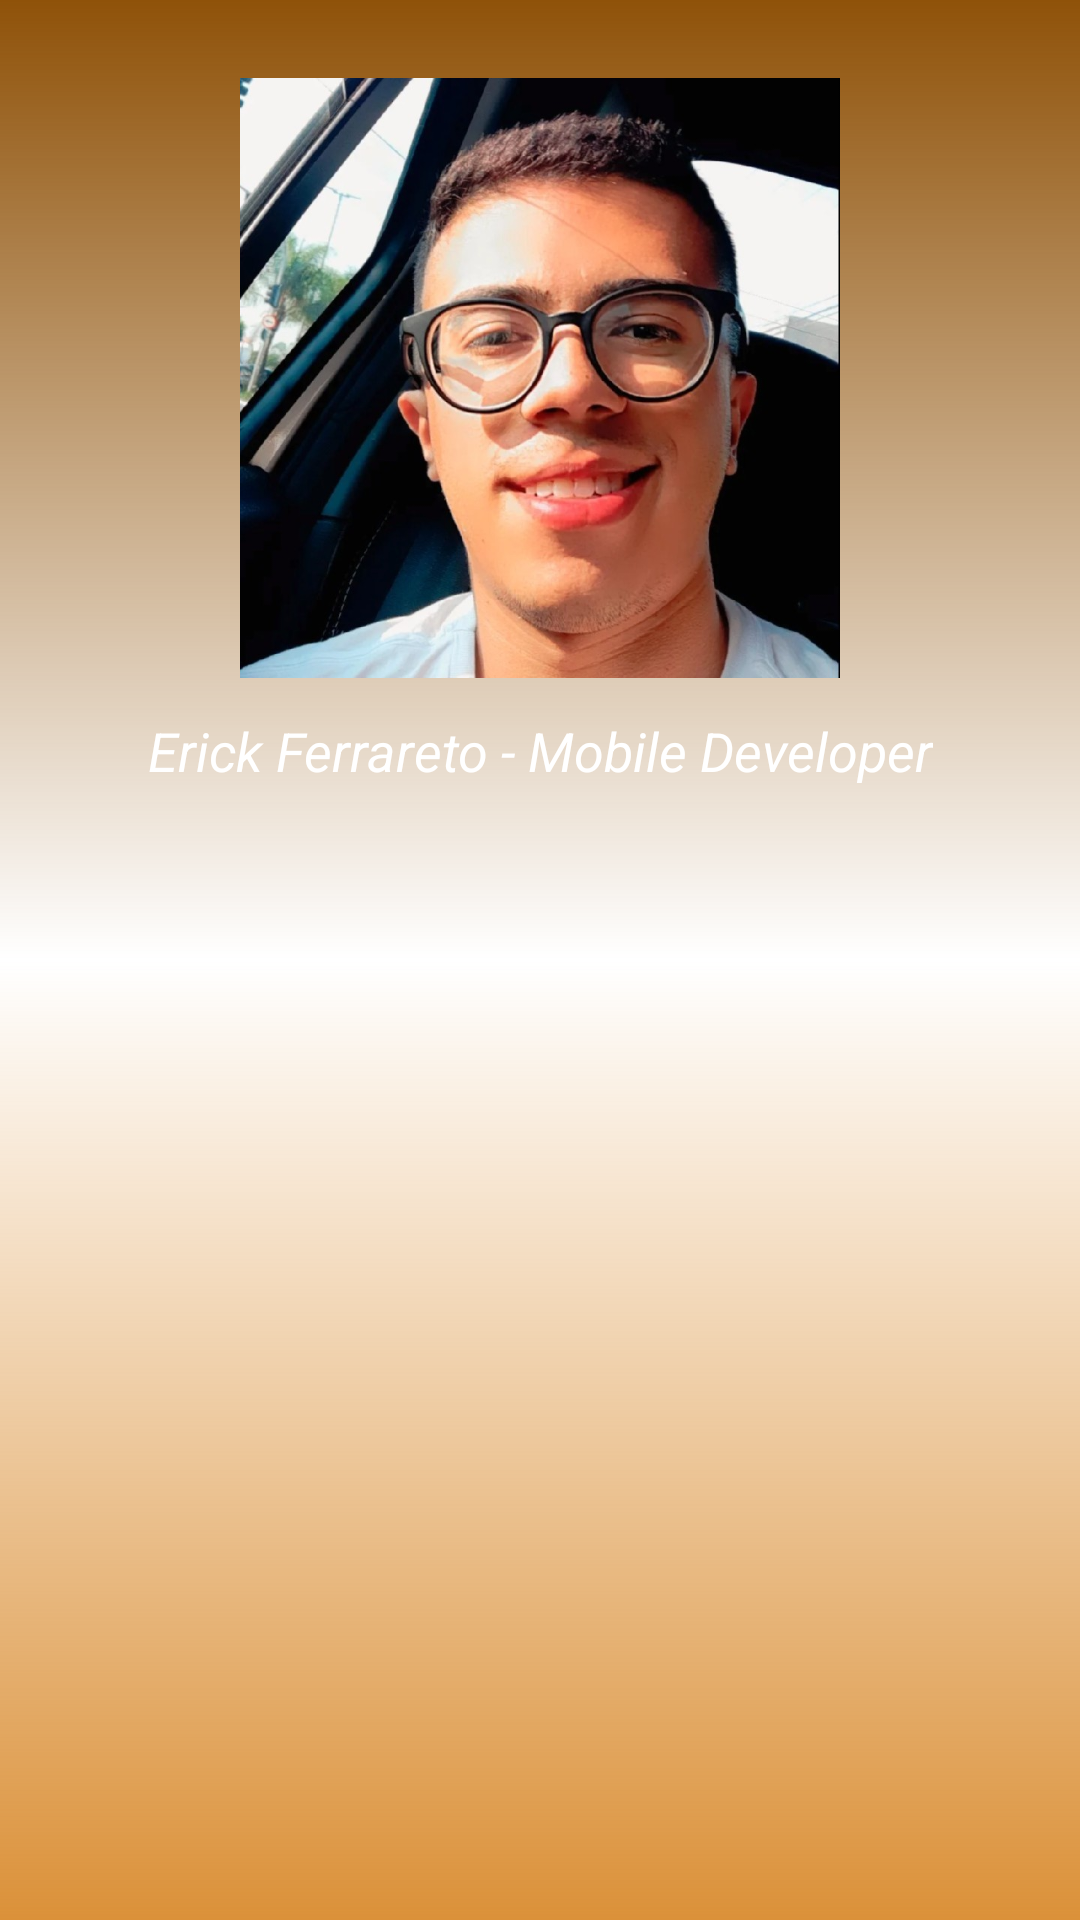

Android layout source for this screen:
<!-- AndroidManifest.xml: application theme Theme.CurriculoMobile -->
<!-- res/layout/activity_main.xml -->
<?xml version="1.0" encoding="utf-8"?>
<androidx.constraintlayout.widget.ConstraintLayout xmlns:android="http://schemas.android.com/apk/res/android"
    xmlns:app="http://schemas.android.com/apk/res-auto"
    xmlns:tools="http://schemas.android.com/tools"
    android:layout_width="match_parent"
    android:layout_height="match_parent"
    android:background="@drawable/shadows"
    tools:context=".MainActivity">

    <ImageView
        android:id="@+id/imageErick"
        android:layout_width="200dp"
        android:layout_height="200dp"
        android:layout_marginTop="26dp"
        android:scaleType="centerCrop"
        android:src="@drawable/image"
        app:layout_constraintEnd_toEndOf="parent"
        app:layout_constraintStart_toStartOf="parent"
        app:layout_constraintTop_toTopOf="parent" />
    <TextView
        android:id="@+id/nameTxt"
        app:layout_constraintStart_toStartOf="parent"
        app:layout_constraintEnd_toEndOf="parent"
        app:layout_constraintTop_toBottomOf="@+id/imageErick"
        android:text="@string/name"
        android:layout_margin="12dp"
        android:textSize="18sp"
        android:textColor="@color/white"
        android:textStyle="italic"
        android:layout_width="wrap_content"
        android:layout_height="wrap_content"/>

    <androidx.recyclerview.widget.RecyclerView
        android:id="@+id/rc_main"
        android:layout_width="match_parent"
        android:layout_height="wrap_content"
        android:layout_marginTop="12dp"
        app:layout_constraintTop_toBottomOf="@+id/nameTxt" />

</androidx.constraintlayout.widget.ConstraintLayout>
<!-- resources referenced by this layout -->
<resources>
  <color name="white">#FFFFFFFF</color>
  <!-- drawable image: jpg bitmap (drawable-v24, 103043 bytes) -->
  <!-- drawable shadows (drawable) -->
  <?xml version="1.0" encoding="utf-8"?>
  <shape xmlns:android="http://schemas.android.com/apk/res/android">
      <gradient android:angle="90" android:startColor="@color/orange_700"
          android:centerColor="@android:color/transparent"
          android:endColor="@color/brown_200"/>
  </shape>
  <string name="name">Erick Ferrareto - Mobile Developer</string>
  <style name="Theme.CurriculoMobile" parent="Theme.MaterialComponents.DayNight.NoActionBar">
          
          <item name="colorPrimary">@color/blue_500</item>
          <item name="colorPrimaryVariant">@color/blue_700</item>
          <item name="colorOnPrimary">@color/white</item>
          
          <item name="colorSecondary">@color/brown_200</item>
          <item name="colorSecondaryVariant">@color/orange_700</item>
          <item name="colorOnSecondary">@color/black</item>
          
          <item name="android:statusBarColor">?attr/colorPrimaryVariant</item>
          
      </style>
  <color name="orange_700">#DB9139</color>
  <color name="brown_200">#8F5209</color>
  <color name="blue_500">#5CCBFF</color>
  <color name="blue_700">#17698F</color>
  <color name="black">#FF000000</color>
</resources>
